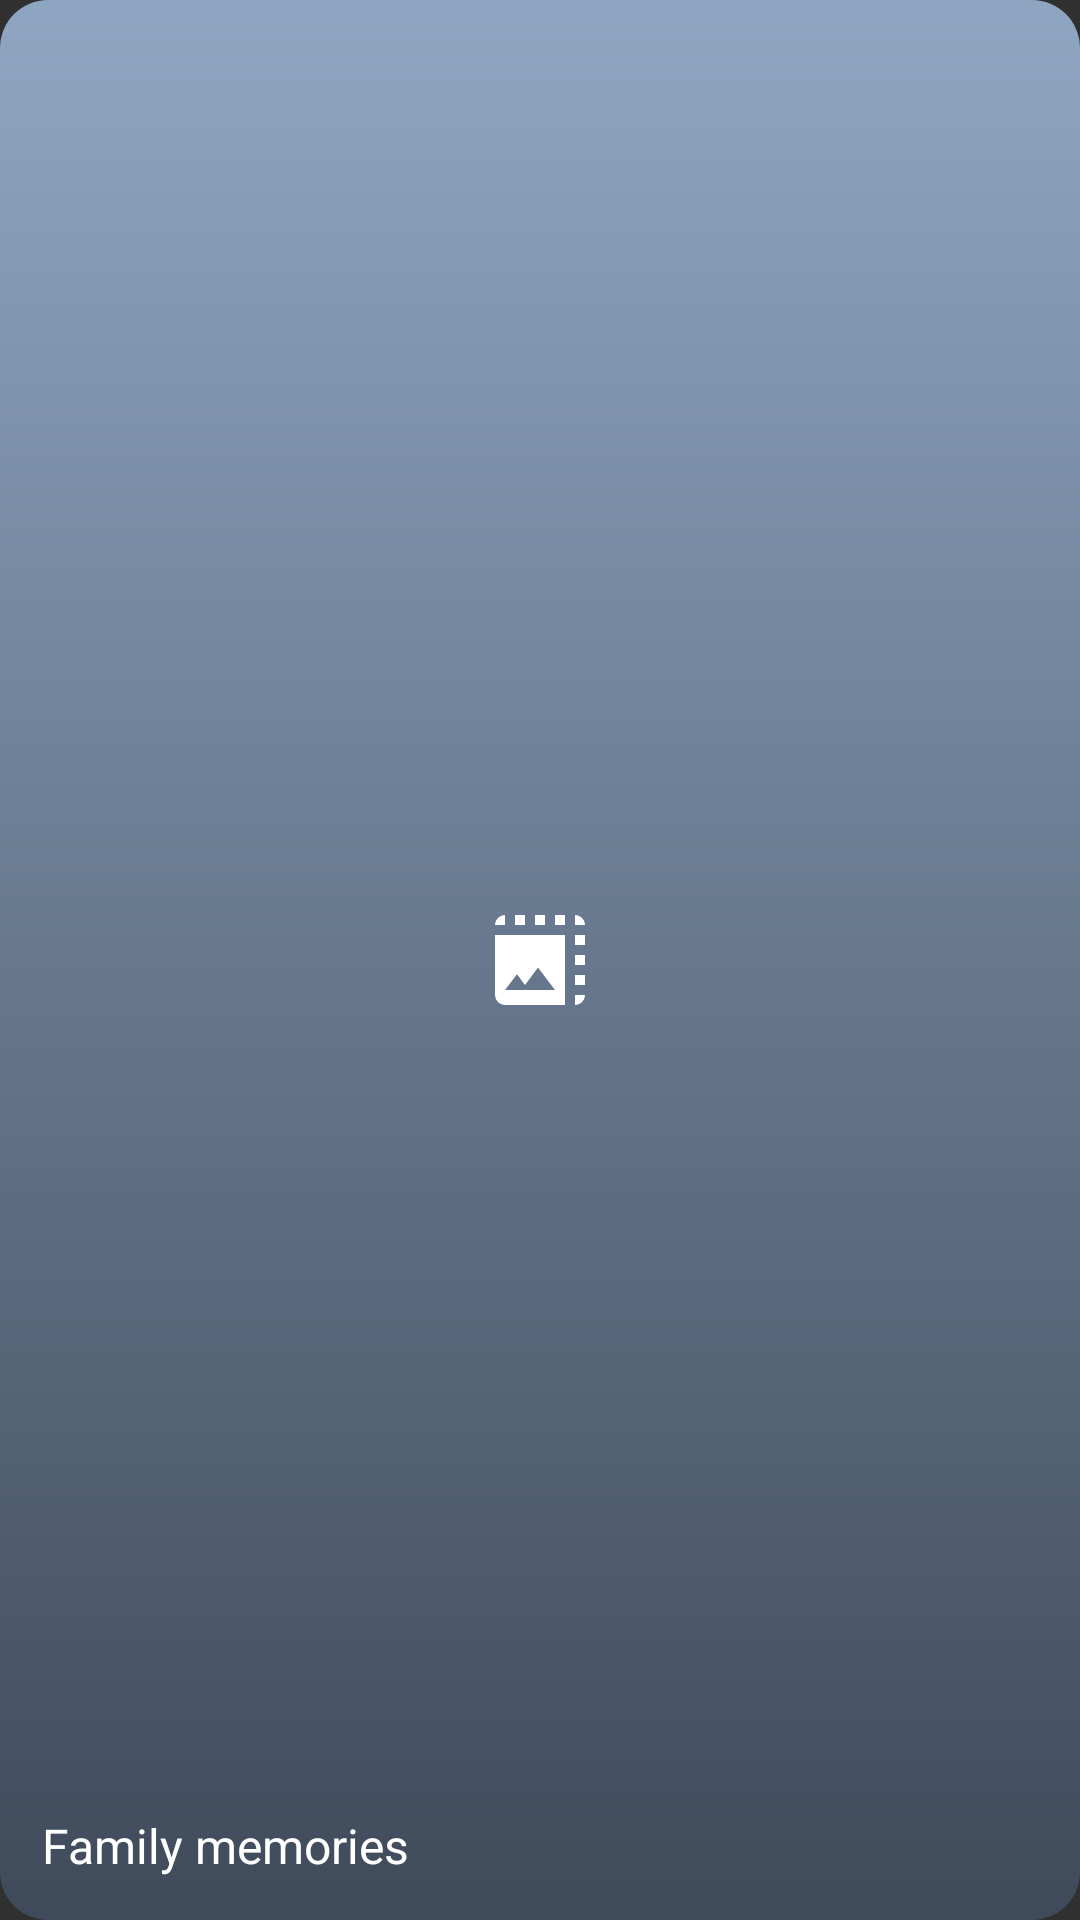

This screen was rendered from an Android layout file. Write that file and the resources it references.
<!-- AndroidManifest.xml: application theme AppTheme -->
<!-- res/layout/widget_memories_family_preview.xml -->
<?xml version="1.0" encoding="utf-8"?>
<FrameLayout xmlns:android="http://schemas.android.com/apk/res/android"
    xmlns:tools="http://schemas.android.com/tools"
    android:layout_width="match_parent"
    android:layout_height="match_parent"
    android:background="@drawable/widget_memories_preview_background">

    <ImageView
        android:layout_width="40dp"
        android:layout_height="40dp"
        android:layout_gravity="center"
        android:importantForAccessibility="no"
        android:src="@drawable/ic_large_photos"
        android:tint="#CCFFFFFF"
        tools:ignore="UseAppTint" />

    <TextView
        android:layout_width="wrap_content"
        android:layout_height="wrap_content"
        android:layout_gravity="bottom|start"
        android:layout_margin="14dp"
        android:text="@string/widget_memories_family_label"
        android:textColor="#FFFFFFFF"
        android:textSize="16sp" />

</FrameLayout>
<!-- resources referenced by this layout -->
<resources>
  <!-- drawable ic_large_photos (drawable) -->
  <vector xmlns:android="http://schemas.android.com/apk/res/android"
      android:width="24dp"
      android:height="24dp"
      android:viewportWidth="960"
      android:viewportHeight="960">
      <path
          android:fillColor="@android:color/white"
          android:pathData="M200,840q-33,0 -56.5,-23.5T120,760v-480h560v560L200,840ZM200,720h400L464,540 360,680l-64,-86 -96,126ZM200,200h-80q0,-33 23.5,-56.5T200,120v80ZM280,200v-80h80v80h-80ZM440,200v-80h80v80h-80ZM600,200v-80h80v80h-80ZM760,200v-80q33,0 56.5,23.5T840,200h-80ZM760,760h80q0,33 -23.5,56.5T760,840v-80ZM760,680v-80h80v80h-80ZM760,520v-80h80v80h-80ZM760,360v-80h80v80h-80Z" />
  </vector>
  <!-- drawable widget_memories_preview_background (drawable) -->
  <?xml version="1.0" encoding="utf-8"?>
  <shape xmlns:android="http://schemas.android.com/apk/res/android">
      <corners android:radius="16dp" />
      <gradient
          android:angle="270"
          android:endColor="#FF3F4A5A"
          android:startColor="#FF8FA6C2" />
  </shape>
  <string name="widget_memories_family_label">Family memories</string>
  <style name="AppTheme" parent="android:Theme.Material.NoActionBar">
          <item name="android:colorPrimary">#78DC77</item>
          <item name="android:colorPrimaryDark">#00390A</item>
          <item name="android:colorSecondary">#DBC900</item>
          <item name="android:navigationBarColor">@android:color/transparent</item>
          <item name="android:statusBarColor">@android:color/transparent</item>
      </style>
</resources>
